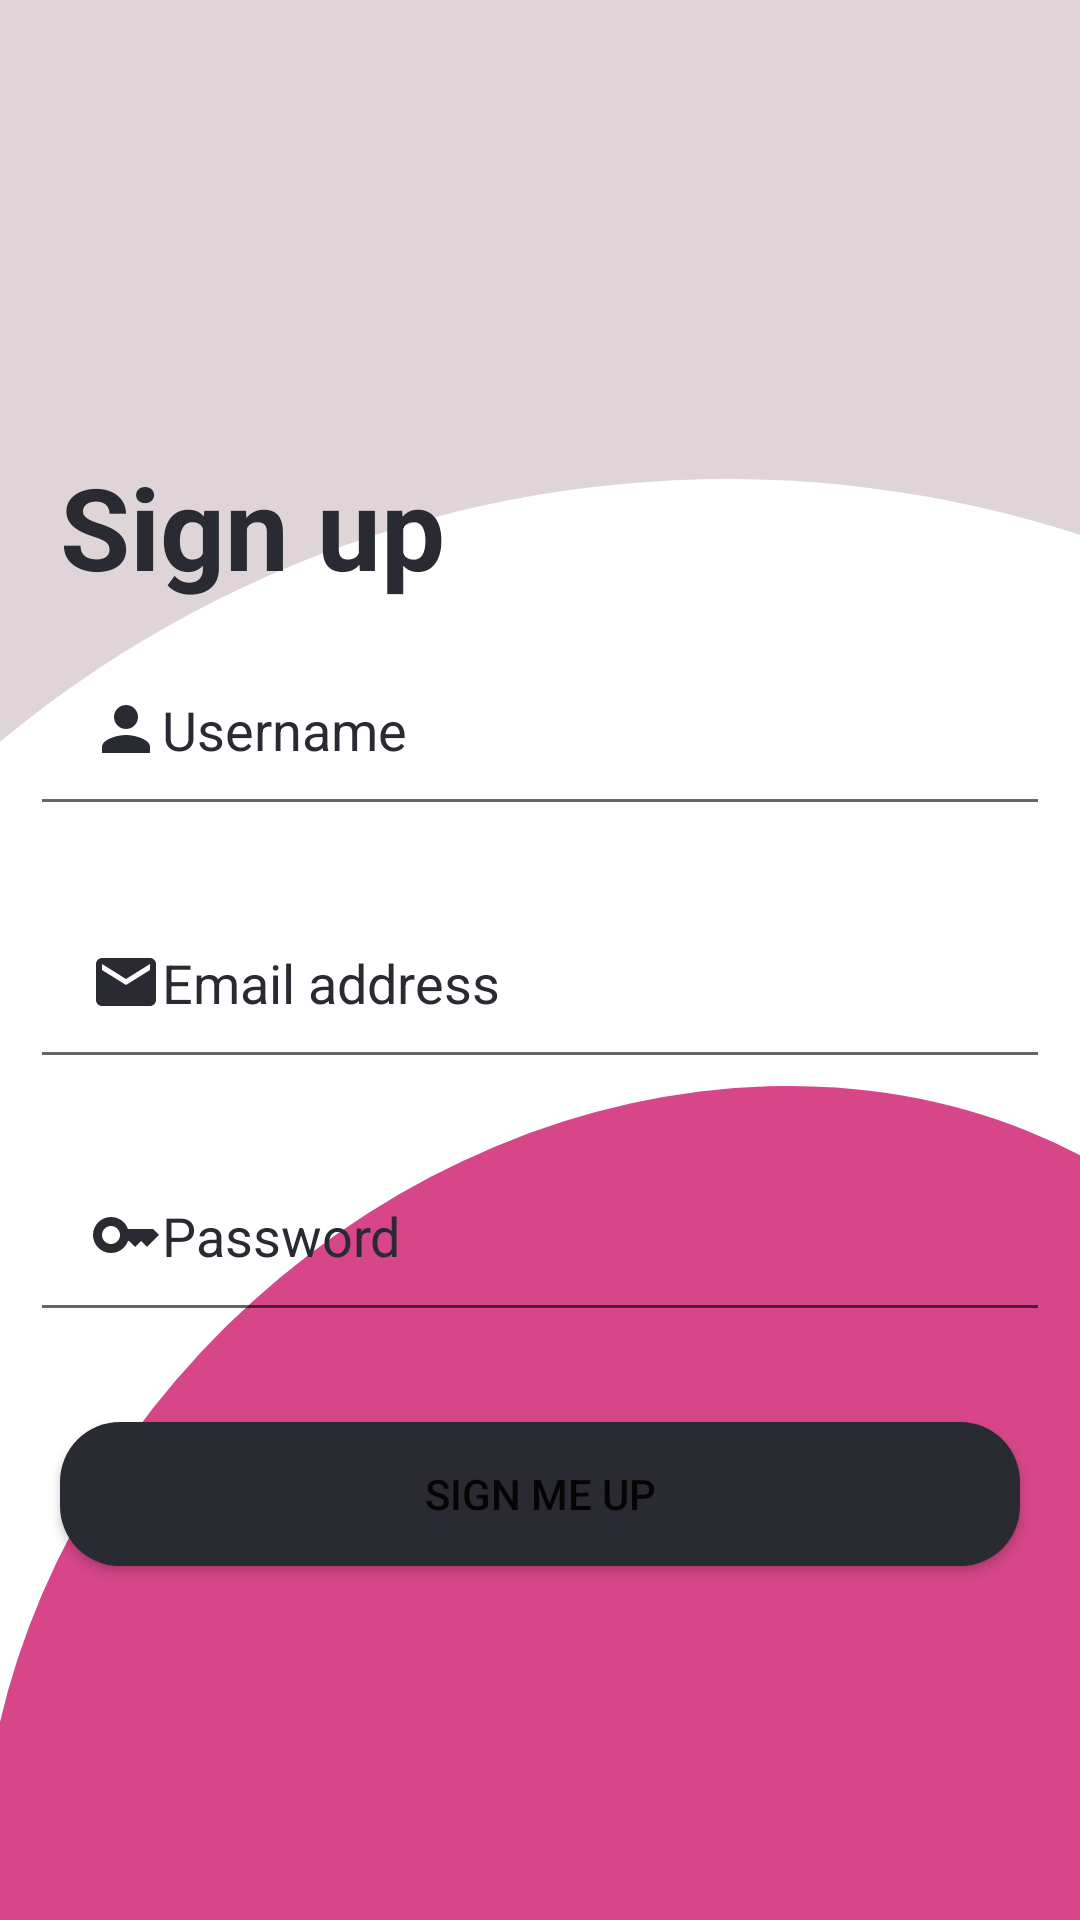

The Android layout XML behind this screen, and the referenced resources:
<!-- AndroidManifest.xml: application theme Theme.Music -->
<!-- res/layout/activity_signup.xml -->
<?xml version="1.0" encoding="utf-8"?>
<RelativeLayout xmlns:android="http://schemas.android.com/apk/res/android"
    xmlns:app="http://schemas.android.com/apk/res-auto"
    xmlns:tools="http://schemas.android.com/tools"
    android:layout_width="match_parent"
    android:layout_height="match_parent"
    android:background="@drawable/background"
    tools:context=".MainActivity">

    <TextView
        android:id="@+id/signup"
        android:layout_width="match_parent"
        android:layout_height="wrap_content"
        android:layout_marginStart="20dp"
        android:layout_marginTop="150dp"
        android:layout_marginEnd="60dp"
        android:layout_marginBottom="-10dp"
        android:text="@string/sign_up"
        android:textColor="@color/coal"
        android:textSize="38sp"
        android:textStyle="bold" />

    <EditText
        android:id="@+id/username"
        android:layout_width="match_parent"
        android:layout_height="wrap_content"
        android:layout_below="@+id/signup"
        android:layout_marginStart="10dp"
        android:layout_marginTop="20dp"
        android:layout_marginEnd="10dp"
        android:layout_marginBottom="10dp"
        android:autofillHints=""
        android:drawableStart="@drawable/baseline_person_24"
        android:hint="@string/username"
        android:inputType="text"
        android:padding="20dp"
        android:textColor="@color/coal"
        android:textColorHint="@color/coal"
        tools:ignore="VisualLintTextFieldSize" />

    <EditText
        android:id="@+id/email"
        android:layout_width="match_parent"
        android:layout_height="wrap_content"
        android:layout_below="@+id/username"
        android:layout_marginStart="10dp"
        android:layout_marginTop="10dp"
        android:layout_marginEnd="10dp"
        android:layout_marginBottom="10dp"
        android:drawableStart="@drawable/baseline_email_24"
        android:hint="@string/email_address"
        android:inputType="textWebEmailAddress"
        android:padding="20dp"
        android:textColor="@color/coal"
        android:textColorHint="@color/coal"
        tools:ignore="TextContrastCheck,VisualLintTextFieldSize"
        android:autofillHints="" />

    <EditText
        android:id="@+id/password"
        android:layout_width="match_parent"
        android:layout_height="wrap_content"
        android:layout_below="@+id/email"
        android:layout_marginStart="10dp"
        android:layout_marginTop="10dp"
        android:layout_marginEnd="10dp"
        android:layout_marginBottom="10dp"
        android:drawableStart="@drawable/baseline_key_24"
        android:hint="@string/password"
        android:inputType="textPassword|textWebPassword"
        android:padding="20dp"
        android:textColor="@color/coal"
        android:textColorHint="@color/coal"
        tools:ignore="TextContrastCheck,VisualLintTextFieldSize"
        android:autofillHints="" />

    <Button
        android:id="@+id/signupbutton"
        android:layout_width="match_parent"
        android:layout_height="wrap_content"
        android:layout_below="@+id/password"
        android:layout_centerHorizontal="true"
        android:layout_marginStart="20dp"
        android:layout_marginTop="20dp"
        android:layout_marginEnd="20dp"
        android:layout_marginBottom="20dp"
        android:background="@drawable/rounded_button"
        android:shadowColor="@color/gray"
        android:text="@string/sign_me_up"
        tools:ignore="VisualLintButtonSize" />

</RelativeLayout>
<!-- resources referenced by this layout -->
<resources>
  <color name="coal">#292A32</color>
  <color name="gray">#DFD5D9</color>
  <!-- drawable background: png bitmap (drawable, 28011 bytes) -->
  <!-- drawable baseline_email_24 (drawable) -->
  <vector android:height="24dp" android:tint="#292A32"
      android:viewportHeight="24" android:viewportWidth="24"
      android:width="24dp" xmlns:android="http://schemas.android.com/apk/res/android">
      <path android:fillColor="@android:color/white" android:pathData="M20,4L4,4c-1.1,0 -1.99,0.9 -1.99,2L2,18c0,1.1 0.9,2 2,2h16c1.1,0 2,-0.9 2,-2L22,6c0,-1.1 -0.9,-2 -2,-2zM20,8l-8,5 -8,-5L4,6l8,5 8,-5v2z"/>
  </vector>
  <!-- drawable baseline_key_24 (drawable) -->
  <vector android:height="24dp" android:tint="#292A32"
      android:viewportHeight="24" android:viewportWidth="24"
      android:width="24dp" xmlns:android="http://schemas.android.com/apk/res/android">
      <path android:fillColor="@android:color/white" android:pathData="M21,10h-8.35C11.83,7.67 9.61,6 7,6c-3.31,0 -6,2.69 -6,6s2.69,6 6,6c2.61,0 4.83,-1.67 5.65,-4H13l2,2l2,-2l2,2l4,-4.04L21,10zM7,15c-1.65,0 -3,-1.35 -3,-3c0,-1.65 1.35,-3 3,-3s3,1.35 3,3C10,13.65 8.65,15 7,15z"/>
  </vector>
  <!-- drawable baseline_person_24 (drawable) -->
  <vector android:height="24dp" android:tint="#292A32"
      android:viewportHeight="24" android:viewportWidth="24"
      android:width="24dp" xmlns:android="http://schemas.android.com/apk/res/android">
      <path android:fillColor="@android:color/white" android:pathData="M12,12c2.21,0 4,-1.79 4,-4s-1.79,-4 -4,-4 -4,1.79 -4,4 1.79,4 4,4zM12,14c-2.67,0 -8,1.34 -8,4v2h16v-2c0,-2.66 -5.33,-4 -8,-4z"/>
  </vector>
  <!-- drawable rounded_button (drawable) -->
  <?xml version="1.0" encoding="utf-8"?>
      <shape xmlns:android="http://schemas.android.com/apk/res/android"
          android:shape="rectangle">
          <corners android:radius="20dp" />
          <solid android:color="@color/coal" />
      </shape>
  <string name="email_address">Email address</string>
  <string name="password">Password</string>
  <string name="sign_me_up">Sign me up</string>
  <string name="sign_up">Sign up</string>
  <string name="username">Username</string>
  <style name="Theme.Music" parent="Theme.MaterialComponents.DayNight.DarkActionBar">
          
          <item name="colorPrimary">@color/coal</item>
          <item name="colorPrimaryVariant">@color/maroon</item>
          <item name="colorOnPrimary">@color/white</item>
          
          <item name="colorSecondary">@color/coal</item>
          <item name="colorSecondaryVariant">@color/gray</item>
          <item name="colorOnSecondary">@color/black</item>
          
          <item name="android:statusBarColor">?attr/colorPrimaryVariant</item>
          
      </style>
  <color name="maroon">#811629</color>
  <color name="white">#FFFFFFFF</color>
  <color name="black">#3C3F41</color>
</resources>
